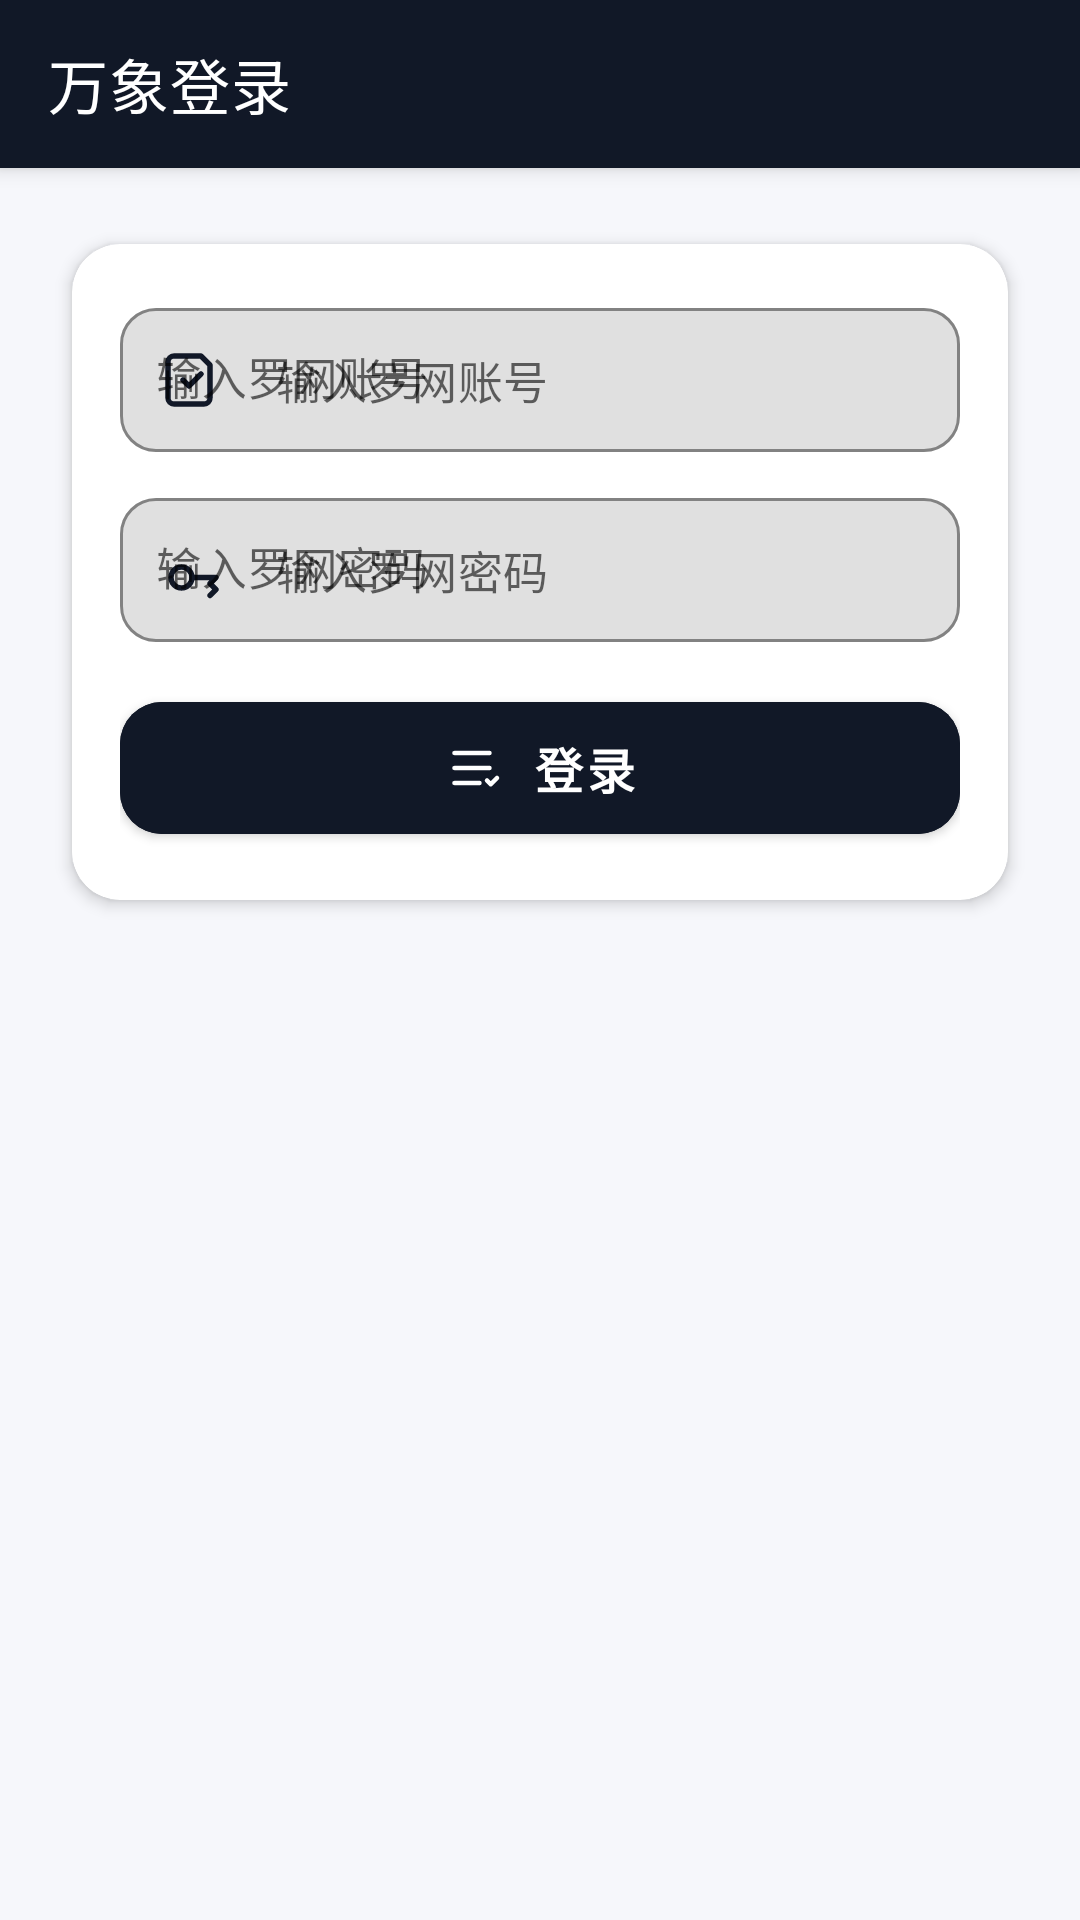

This screen was rendered from an Android layout file. Write that file and the resources it references.
<!-- AndroidManifest.xml: application theme Theme.APPAuto -->
<!-- res/layout/activity_lwaccount.xml -->
<?xml version="1.0" encoding="utf-8"?>
<androidx.constraintlayout.widget.ConstraintLayout xmlns:android="http://schemas.android.com/apk/res/android"
    xmlns:app="http://schemas.android.com/apk/res-auto"
    xmlns:tools="http://schemas.android.com/tools"
    android:id="@+id/correctview"
    android:layout_width="match_parent"
    android:layout_height="match_parent"
    android:background="#F6F7FB"
    android:clipToPadding="true"
    android:fitsSystemWindows="true"
    tools:context=".lwaccount">

    <androidx.appcompat.widget.Toolbar
        android:id="@+id/toolbar"
        android:layout_width="0dp"
        android:layout_height="?attr/actionBarSize"
        android:background="#111827"
        android:elevation="4dp"
        android:fitsSystemWindows="true"
        android:theme="@style/ThemeOverlay.AppCompat.Dark.ActionBar"
        app:popupTheme="@style/ThemeOverlay.AppCompat.Light"
        app:title="万象登录"
        app:titleTextColor="@android:color/white"
        app:layout_constraintTop_toTopOf="parent"
        app:layout_constraintStart_toStartOf="parent"
        app:layout_constraintEnd_toEndOf="parent" />

    <androidx.cardview.widget.CardView
        android:id="@+id/cardLogin"
        android:layout_width="0dp"
        android:layout_height="wrap_content"
        android:layout_marginStart="16dp"
        android:layout_marginEnd="16dp"
        android:layout_marginTop="16dp"
        app:cardCornerRadius="16dp"
        app:cardUseCompatPadding="true"
        app:cardElevation="3dp"
        app:layout_constraintTop_toBottomOf="@id/toolbar"
        app:layout_constraintStart_toStartOf="parent"
        app:layout_constraintEnd_toEndOf="parent">

        <LinearLayout
            android:layout_width="match_parent"
            android:layout_height="wrap_content"
            android:orientation="vertical"
            android:padding="16dp">

            <com.google.android.material.textfield.TextInputLayout
                android:id="@+id/tilAcc"
                android:layout_width="match_parent"
                android:layout_height="wrap_content"
                android:hint="输入罗网账号"
                app:boxBackgroundMode="outline"
                app:boxCornerRadiusTopStart="12dp"
                app:boxCornerRadiusTopEnd="12dp"
                app:boxCornerRadiusBottomStart="12dp"
                app:boxCornerRadiusBottomEnd="12dp"
                app:boxStrokeColor="#D1D5DB"
                app:hintTextColor="#6B7280"
                app:startIconDrawable="@drawable/ic_receiver_register"
                app:startIconTint="#111827">

                <com.google.android.material.textfield.TextInputEditText
                    android:id="@+id/editText_acc"
                    android:layout_width="match_parent"
                    android:layout_height="wrap_content"
                    android:minHeight="48dp"
                    android:padding="12dp"
                    android:textColor="#111827"
                    android:textSize="15sp"
                    android:hint="输入罗网账号" />

            </com.google.android.material.textfield.TextInputLayout>

            <com.google.android.material.textfield.TextInputLayout
                android:id="@+id/tilPss"
                android:layout_width="match_parent"
                android:layout_height="wrap_content"
                android:layout_marginTop="10dp"
                android:hint="输入罗网密码"
                app:boxBackgroundMode="outline"
                app:boxCornerRadiusTopStart="12dp"
                app:boxCornerRadiusTopEnd="12dp"
                app:boxCornerRadiusBottomStart="12dp"
                app:boxCornerRadiusBottomEnd="12dp"
                app:boxStrokeColor="#D1D5DB"
                app:hintTextColor="#6B7280"
                app:startIconDrawable="@drawable/ic_software_key"
                app:startIconTint="#111827">

                <com.google.android.material.textfield.TextInputEditText
                    android:id="@+id/editText_pss"
                    android:layout_width="match_parent"
                    android:layout_height="wrap_content"
                    android:minHeight="48dp"
                    android:padding="12dp"
                    android:textColor="#111827"
                    android:textSize="15sp"
                    android:hint="输入罗网密码" />

            </com.google.android.material.textfield.TextInputLayout>

            <com.google.android.material.button.MaterialButton
                android:id="@+id/button_acc"
                android:layout_width="match_parent"
                android:layout_height="56dp"
                android:layout_marginTop="14dp"
                android:text="登录"
                android:textAllCaps="false"
                android:textSize="16sp"
                android:textStyle="bold"
                android:textColor="@android:color/white"
                android:backgroundTint="#111827"
                android:elevation="0dp"
                app:cornerRadius="14dp"
                app:icon="@drawable/ic_status_list"
                app:iconGravity="textStart"
                app:iconPadding="10dp"
                app:iconSize="20dp"
                app:iconTint="@android:color/white" />

        </LinearLayout>
    </androidx.cardview.widget.CardView>

</androidx.constraintlayout.widget.ConstraintLayout>
<!-- resources referenced by this layout -->
<resources>
  <!-- drawable ic_receiver_register (drawable) -->
  <vector xmlns:android="http://schemas.android.com/apk/res/android"
      android:width="24dp"
      android:height="24dp"
      android:viewportWidth="24"
      android:viewportHeight="24">
      <path
          android:fillColor="#00000000"
          android:strokeColor="#111827"
          android:strokeWidth="1.8"
          android:strokeLineCap="round"
          android:strokeLineJoin="round"
          android:pathData="M6,4h9l3,3v11a2,2 0 0 1-2,2H6a2,2 0 0 1-2,-2V6a2,2 0 0 1 2,-2z"/>
      <path
          android:fillColor="#00000000"
          android:strokeColor="#111827"
          android:strokeWidth="1.8"
          android:strokeLineCap="round"
          android:strokeLineJoin="round"
          android:pathData="M9,12l2,2 4,-4"/>
  </vector>
  <!-- drawable ic_software_key (drawable) -->
  <vector xmlns:android="http://schemas.android.com/apk/res/android"
      android:width="24dp"
      android:height="24dp"
      android:viewportWidth="24"
      android:viewportHeight="24">
      <path
          android:fillColor="#00000000"
          android:strokeColor="#111827"
          android:strokeWidth="1.8"
          android:strokeLineCap="round"
          android:strokeLineJoin="round"
          android:pathData="M8.5,14.5m-3.5,0a3.5,3.5 0 1 1 7,0a3.5,3.5 0 1 1-7,0"/>
      <path
          android:fillColor="#00000000"
          android:strokeColor="#111827"
          android:strokeWidth="1.8"
          android:strokeLineCap="round"
          android:strokeLineJoin="round"
          android:pathData="M12,14.5h8l-2,2 2,2-2,2"/>
  </vector>
  <!-- drawable ic_status_list (drawable) -->
  <vector xmlns:android="http://schemas.android.com/apk/res/android"
      android:width="24dp"
      android:height="24dp"
      android:viewportWidth="24"
      android:viewportHeight="24">
      <path
          android:fillColor="#00000000"
          android:strokeColor="#111827"
          android:strokeWidth="1.8"
          android:strokeLineCap="round"
          android:strokeLineJoin="round"
          android:pathData="M5,6h14"/>
      <path
          android:fillColor="#00000000"
          android:strokeColor="#111827"
          android:strokeWidth="1.8"
          android:strokeLineCap="round"
          android:strokeLineJoin="round"
          android:pathData="M5,12h14"/>
      <path
          android:fillColor="#00000000"
          android:strokeColor="#111827"
          android:strokeWidth="1.8"
          android:strokeLineCap="round"
          android:strokeLineJoin="round"
          android:pathData="M5,18h10"/>
      <path
          android:fillColor="#00000000"
          android:strokeColor="#111827"
          android:strokeWidth="1.8"
          android:strokeLineCap="round"
          android:strokeLineJoin="round"
          android:pathData="M18,17l1.5,1.5L22,16"/>
  </vector>
  <style name="Theme.APPAuto" parent="Theme.MaterialComponents.Light.NoActionBar">
          
          <item name="android:statusBarColor">#111827</item>
          
          <item name="android:windowLightStatusBar">false</item>
  
          
          <item name="android:navigationBarColor">#111827</item>
          
          <item name="colorPrimary">@color/purple_500</item>
          <item name="colorPrimaryVariant">@color/purple_700</item>
          <item name="colorOnPrimary">@color/white</item>
          
          <item name="colorSecondary">@color/teal_200</item>
          <item name="colorSecondaryVariant">@color/teal_700</item>
          <item name="colorOnSecondary">@color/black</item>
          
      </style>
  <!-- not gathered from this repository: default colours our renderer supplied (Android Studio template values) -->
  <color name="purple_500">#FF6200EE</color>
  <color name="purple_700">#FF3700B3</color>
  <color name="teal_200">#FF03DAC5</color>
  <color name="teal_700">#FF018786</color>
  <color name="black">#FF000000</color>
  <color name="white">#FFFFFFFF</color>
</resources>
